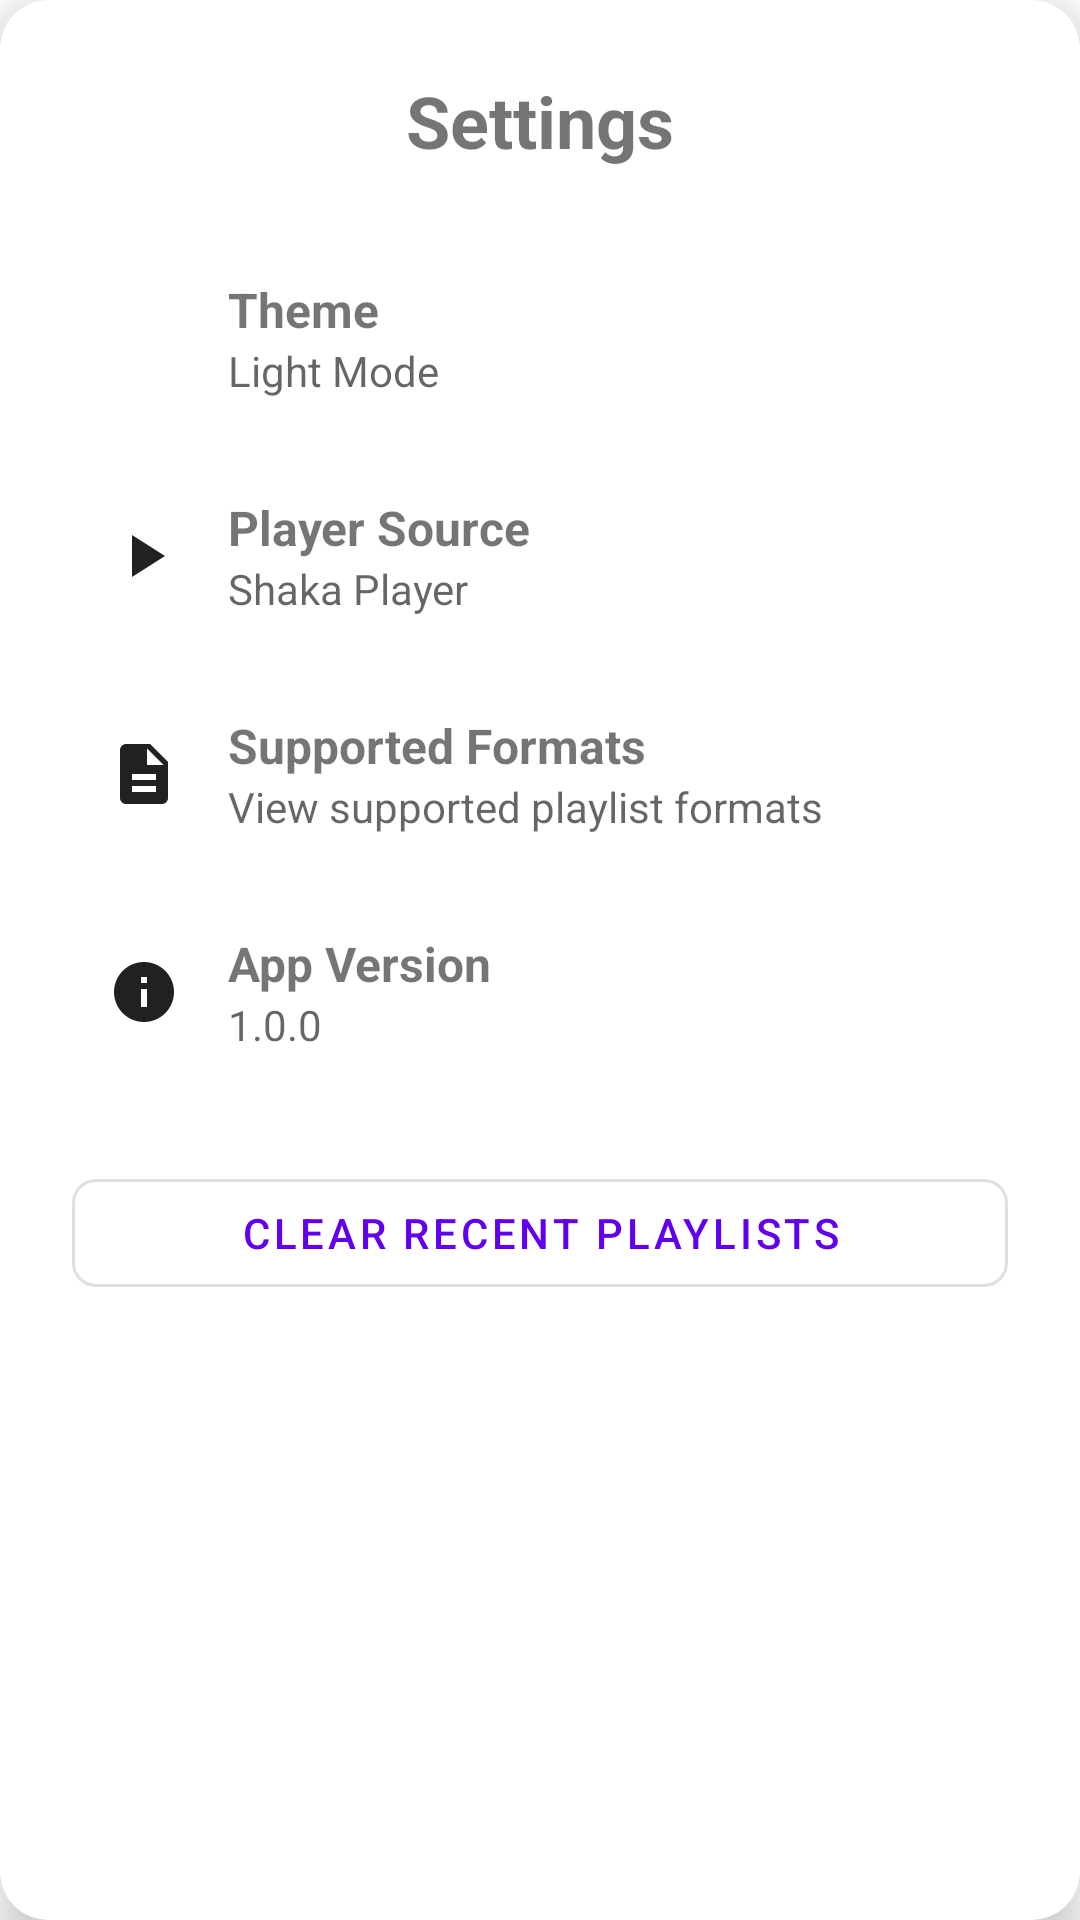

Android layout source for this screen:
<!-- AndroidManifest.xml: application theme Theme.MaterialComponents.DayNight.NoActionBar -->
<!-- res/layout/dialog_settings.xml -->
<?xml version="1.0" encoding="utf-8"?>
<androidx.cardview.widget.CardView
    xmlns:android="http://schemas.android.com/apk/res/android"
    xmlns:app="http://schemas.android.com/apk/res-auto"
    android:layout_width="match_parent"
    android:layout_height="wrap_content"
    android:layout_margin="32dp"
    app:cardCornerRadius="16dp"
    app:cardElevation="8dp">

    <LinearLayout
        android:layout_width="match_parent"
        android:layout_height="wrap_content"
        android:orientation="vertical"
        android:padding="24dp">

        <TextView
            android:layout_width="match_parent"
            android:layout_height="wrap_content"
            android:text="Settings"
            android:textSize="24sp"
            android:textStyle="bold"
            android:textAlignment="center"
            android:layout_marginBottom="24dp"/>

        <LinearLayout
            android:id="@+id/theme_container"
            android:layout_width="match_parent"
            android:layout_height="wrap_content"
            android:orientation="horizontal"
            android:gravity="center_vertical"
            android:padding="12dp"
            android:layout_marginBottom="8dp"
            android:background="@drawable/settings_item_background"
            android:clickable="true"
            android:focusable="true">

            <ImageView
                android:layout_width="24dp"
                android:layout_height="24dp"
                android:src="@drawable/ic_theme"
                android:layout_marginEnd="16dp"
                android:contentDescription="Theme"/>

            <LinearLayout
                android:layout_width="0dp"
                android:layout_height="wrap_content"
                android:layout_weight="1"
                android:orientation="vertical">

                <TextView
                    android:layout_width="wrap_content"
                    android:layout_height="wrap_content"
                    android:text="Theme"
                    android:textSize="16sp"
                    android:textStyle="bold"/>

                <TextView
                    android:id="@+id/theme_value"
                    android:layout_width="wrap_content"
                    android:layout_height="wrap_content"
                    android:text="Light Mode"
                    android:textSize="14sp"
                    android:textColor="?android:textColorSecondary"/>
            </LinearLayout>
        </LinearLayout>

        <LinearLayout
            android:id="@+id/player_container"
            android:layout_width="match_parent"
            android:layout_height="wrap_content"
            android:orientation="horizontal"
            android:gravity="center_vertical"
            android:padding="12dp"
            android:layout_marginBottom="8dp"
            android:background="@drawable/settings_item_background"
            android:clickable="true"
            android:focusable="true">

            <ImageView
                android:layout_width="24dp"
                android:layout_height="24dp"
                android:src="@drawable/ic_player"
                android:layout_marginEnd="16dp"
                android:contentDescription="Player"/>

            <LinearLayout
                android:layout_width="0dp"
                android:layout_height="wrap_content"
                android:layout_weight="1"
                android:orientation="vertical">

                <TextView
                    android:layout_width="wrap_content"
                    android:layout_height="wrap_content"
                    android:text="Player Source"
                    android:textSize="16sp"
                    android:textStyle="bold"/>

                <TextView
                    android:id="@+id/player_value"
                    android:layout_width="wrap_content"
                    android:layout_height="wrap_content"
                    android:text="Shaka Player"
                    android:textSize="14sp"
                    android:textColor="?android:textColorSecondary"/>
            </LinearLayout>
        </LinearLayout>

        <LinearLayout
            android:id="@+id/formats_container"
            android:layout_width="match_parent"
            android:layout_height="wrap_content"
            android:orientation="horizontal"
            android:gravity="center_vertical"
            android:padding="12dp"
            android:layout_marginBottom="8dp"
            android:background="@drawable/settings_item_background"
            android:clickable="true"
            android:focusable="true">

            <ImageView
                android:layout_width="24dp"
                android:layout_height="24dp"
                android:src="@drawable/ic_format"
                android:layout_marginEnd="16dp"
                android:contentDescription="Formats"/>

            <LinearLayout
                android:layout_width="0dp"
                android:layout_height="wrap_content"
                android:layout_weight="1"
                android:orientation="vertical">

                <TextView
                    android:layout_width="wrap_content"
                    android:layout_height="wrap_content"
                    android:text="Supported Formats"
                    android:textSize="16sp"
                    android:textStyle="bold"/>

                <TextView
                    android:layout_width="wrap_content"
                    android:layout_height="wrap_content"
                    android:text="View supported playlist formats"
                    android:textSize="14sp"
                    android:textColor="?android:textColorSecondary"/>
            </LinearLayout>
        </LinearLayout>

        <LinearLayout
            android:id="@+id/version_container"
            android:layout_width="match_parent"
            android:layout_height="wrap_content"
            android:orientation="horizontal"
            android:gravity="center_vertical"
            android:padding="12dp"
            android:background="@drawable/settings_item_background"
            android:clickable="true"
            android:focusable="true">

            <ImageView
                android:layout_width="24dp"
                android:layout_height="24dp"
                android:src="@drawable/ic_info"
                android:layout_marginEnd="16dp"
                android:contentDescription="Version"/>

            <LinearLayout
                android:layout_width="0dp"
                android:layout_height="wrap_content"
                android:layout_weight="1"
                android:orientation="vertical">

                <TextView
                    android:layout_width="wrap_content"
                    android:layout_height="wrap_content"
                    android:text="App Version"
                    android:textSize="16sp"
                    android:textStyle="bold"/>

                <TextView
                    android:layout_width="wrap_content"
                    android:layout_height="wrap_content"
                    android:text="1.0.0"
                    android:textSize="14sp"
                    android:textColor="?android:textColorSecondary"/>
            </LinearLayout>
        </LinearLayout>

        <com.google.android.material.button.MaterialButton
            android:id="@+id/clear_playlists_button"
            android:layout_width="match_parent"
            android:layout_height="wrap_content"
            android:text="Clear Recent Playlists"
            android:layout_marginTop="24dp"
            app:cornerRadius="8dp"
            style="@style/Widget.MaterialComponents.Button.OutlinedButton"/>

    </LinearLayout>
</androidx.cardview.widget.CardView>
<!-- resources referenced by this layout -->
<resources>
  <!-- drawable ic_format (drawable) -->
  <?xml version="1.0" encoding="utf-8"?>
  <vector xmlns:android="http://schemas.android.com/apk/res/android"
      android:width="24dp"
      android:height="24dp"
      android:viewportWidth="24"
      android:viewportHeight="24">
      <path
          android:fillColor="?android:textColorPrimary"
          android:pathData="M14,2H6c-1.1,0 -1.99,0.9 -1.99,2L4,20c0,1.1 0.89,2 1.99,2H18c1.1,0 2,-0.9 2,-2V8l-6,-6zM16,18H8v-2h8v2zM16,14H8v-2h8v2zM13,9V3.5L18.5,9H13z"/>
  </vector>
  <!-- drawable ic_info (drawable) -->
  <?xml version="1.0" encoding="utf-8"?>
  <vector xmlns:android="http://schemas.android.com/apk/res/android"
      android:width="24dp"
      android:height="24dp"
      android:viewportWidth="24"
      android:viewportHeight="24">
      <path
          android:fillColor="?android:textColorPrimary"
          android:pathData="M12,2C6.48,2 2,6.48 2,12s4.48,10 10,10 10,-4.48 10,-10S17.52,2 12,2zM13,17h-2v-6h2v6zM13,9h-2L11,7h2v2z"/>
  </vector>
  <!-- drawable ic_player (drawable) -->
  <?xml version="1.0" encoding="utf-8"?>
  <vector xmlns:android="http://schemas.android.com/apk/res/android"
      android:width="24dp"
      android:height="24dp"
      android:viewportWidth="24"
      android:viewportHeight="24">
      <path
          android:fillColor="?android:textColorPrimary"
          android:pathData="M8,5v14l11,-7z"/>
  </vector>
  <!-- drawable settings_item_background (drawable) -->
  <?xml version="1.0" encoding="utf-8"?>
  <ripple xmlns:android="http://schemas.android.com/apk/res/android"
      android:color="?android:attr/colorControlHighlight">
      <item>
          <shape android:shape="rectangle">
              <solid android:color="?android:attr/colorBackground"/>
              <corners android:radius="8dp"/>
          </shape>
      </item>
  </ripple>
</resources>
